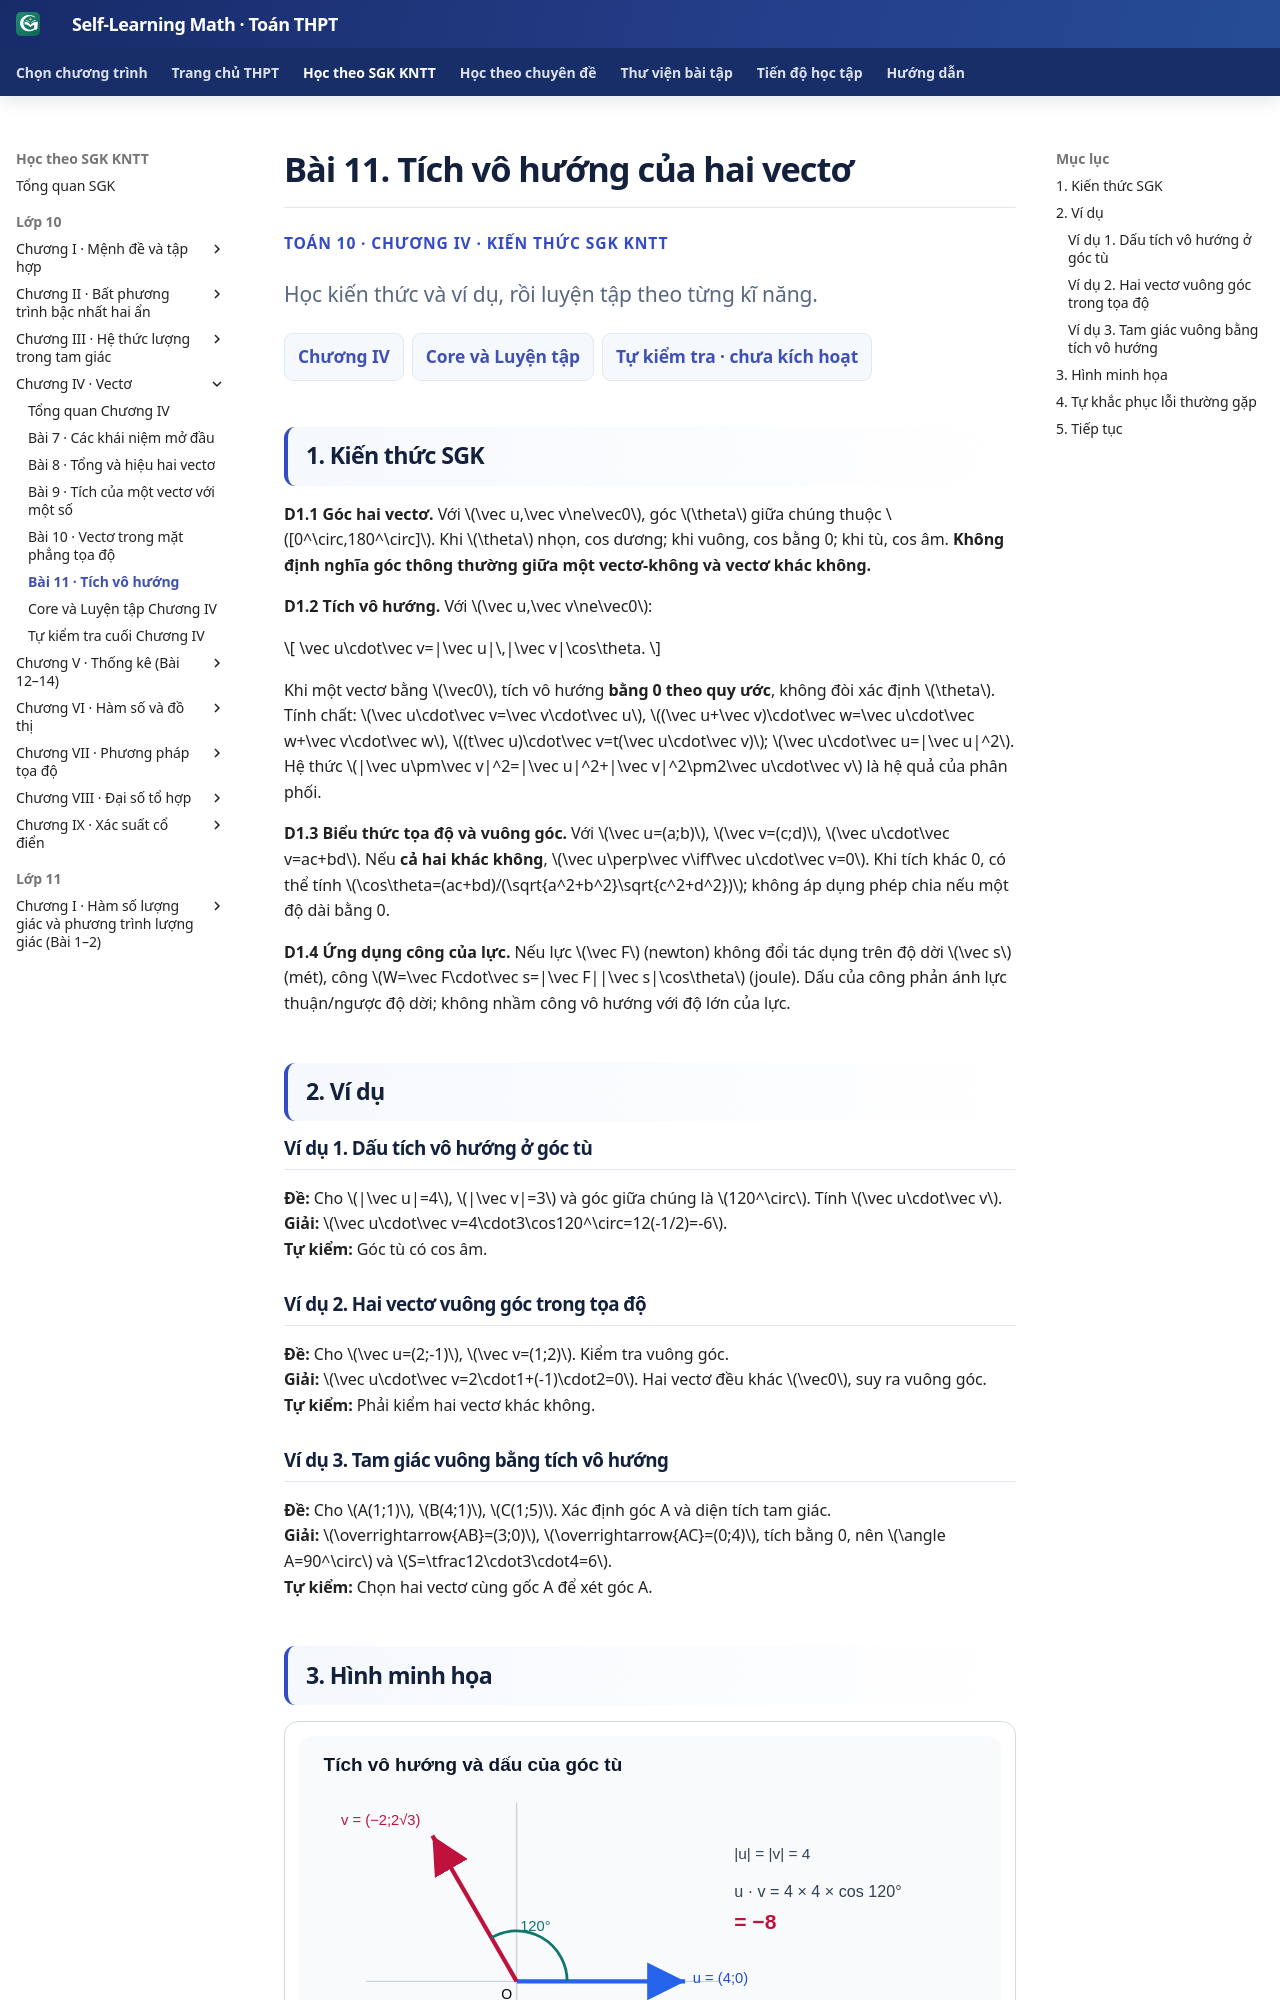

repository: TMA2015/roadmap-toan-thcs · page: thpt-preview/sgk/chuong-iv/bai-11/index.html · generator: mkdocs

# Bài 11. Tích vô hướng của hai vectơ

<div class="thpt-r4-screen" data-thpt-r4><p class="thpt-r4-eyebrow">TOÁN 10 · CHƯƠNG IV · KIẾN THỨC SGK KNTT</p><p class="thpt-r4-lead">Học kiến thức và ví dụ, rồi luyện tập theo từng kĩ năng.</p><nav class="thpt-r4-lesson-tabs"><a href="../">Chương IV</a><a href="../luyen-tap/">Core và Luyện tập</a><a href="../tu-kiem-tra-chuong/">Tự kiểm tra · chưa kích hoạt</a></nav></div>

## 1. Kiến thức SGK

**D1.1 Góc hai vectơ.** Với $\vec u,\vec v\ne\vec0$, góc $\theta$ giữa chúng thuộc $[0^\circ,180^\circ]$. Khi $\theta$ nhọn, cos dương; khi vuông, cos bằng 0; khi tù, cos âm. **Không định nghĩa góc thông thường giữa một vectơ-không và vectơ khác không.**

**D1.2 Tích vô hướng.** Với $\vec u,\vec v\ne\vec0$:

\[
\vec u\cdot\vec v=|\vec u|\,|\vec v|\cos\theta.
\]

Khi một vectơ bằng $\vec0$, tích vô hướng **bằng 0 theo quy ước**, không đòi xác định $\theta$. Tính chất: $\vec u\cdot\vec v=\vec v\cdot\vec u$, $(\vec u+\vec v)\cdot\vec w=\vec u\cdot\vec w+\vec v\cdot\vec w$, $(t\vec u)\cdot\vec v=t(\vec u\cdot\vec v)$; $\vec u\cdot\vec u=|\vec u|^2$. Hệ thức $|\vec u\pm\vec v|^2=|\vec u|^2+|\vec v|^2\pm2\vec u\cdot\vec v$ là hệ quả của phân phối.

**D1.3 Biểu thức tọa độ và vuông góc.** Với $\vec u=(a;b)$, $\vec v=(c;d)$, $\vec u\cdot\vec v=ac+bd$. Nếu **cả hai khác không**, $\vec u\perp\vec v\iff\vec u\cdot\vec v=0$. Khi tích khác 0, có thể tính $\cos\theta=(ac+bd)/(\sqrt{a^2+b^2}\sqrt{c^2+d^2})$; không áp dụng phép chia nếu một độ dài bằng 0.

**D1.4 Ứng dụng công của lực.** Nếu lực $\vec F$ (newton) không đổi tác dụng trên độ dời $\vec s$ (mét), công $W=\vec F\cdot\vec s=|\vec F||\vec s|\cos\theta$ (joule). Dấu của công phản ánh lực thuận/ngược độ dời; không nhầm công vô hướng với độ lớn của lực.

## 2. Ví dụ

### Ví dụ 1. Dấu tích vô hướng ở góc tù

**Đề:** Cho $|\vec u|=4$, $|\vec v|=3$ và góc giữa chúng là $120^\circ$. Tính $\vec u\cdot\vec v$.  
**Giải:** $\vec u\cdot\vec v=4\cdot3\cos120^\circ=12(-1/2)=-6$.  
**Tự kiểm:** Góc tù có cos âm.

### Ví dụ 2. Hai vectơ vuông góc trong tọa độ

**Đề:** Cho $\vec u=(2;-1)$, $\vec v=(1;2)$. Kiểm tra vuông góc.  
**Giải:** $\vec u\cdot\vec v=2\cdot1+(-1)\cdot2=0$. Hai vectơ đều khác $\vec0$, suy ra vuông góc.  
**Tự kiểm:** Phải kiểm hai vectơ khác không.

### Ví dụ 3. Tam giác vuông bằng tích vô hướng

**Đề:** Cho $A(1;1)$, $B(4;1)$, $C(1;5)$. Xác định góc A và diện tích tam giác.  
**Giải:** $\overrightarrow{AB}=(3;0)$, $\overrightarrow{AC}=(0;4)$, tích bằng 0, nên $\angle A=90^\circ$ và $S=\tfrac12\cdot3\cdot4=6$.  
**Tự kiểm:** Chọn hai vectơ cùng gốc A để xét góc A.

## 3. Hình minh họa

<figure class="thpt-r4-plot thpt-r4-probability-figure"><img src="../../../../assets/images/thpt/THPT_G10_B11_DOT_PRODUCT_OBTUSE_D5_R01.svg" loading="lazy" alt="Tích vô hướng khi góc giữa hai vectơ là 120 độ"><figcaption>Tích vô hướng khi góc giữa hai vectơ là 120 độ.</figcaption></figure>
